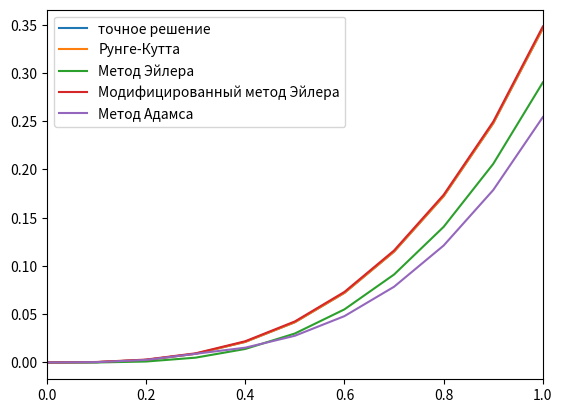

Reproduce this figure in Python.
import math
import numpy as np
import matplotlib.pyplot as plt
def f(x,y):
    return (x**2 * y**2 + x**2)
def toFixed(numObj, digits=0):
    return f"{numObj:.{digits}f}"



def Euler_modified(x0, y0, x, step):
    m = int(((x - x0) / step))
    y = y0
    function_grid = []
    function_grid.append(y)
    for _ in range(1, m + 1):
        y += 0.5 * step * (f(x0, y) + f(x0 + step, y + step * f(x0, y)))
        x0 += step
        function_grid.append(y)
    return function_grid

def Runge(x0,y0,h):
    yk = []
    #print("\t" + "x_i" + "\t\t\t\t" + "y_i" + "\t\t\t\t" + "k1" + "\t\t\t\t" + "k2" + "\t\t\t\t" + "k3" + "\t\t\t\t" + "k4" + "\t\t\t\t" + "y1")
    while x0<1:
        k1 = f(x0,y0)
        k2 = f(x0 + h/2,y0 + h*k1/2)
        k3 = f(x0 + h/2, y0 + h*k2/2)
        k4 = f(x0 + h,y0 + h*k3)
        y1 = h*(k1 + 2.0 * k2 + 2.0 * k3 + k4)/6
       # print("\t" + str(round(x0,4)) + "\t\t\t\t" + str(toFixed(y0,5)) + "\t\t\t" + str(toFixed(k1,5)) + "\t\t\t" + str(toFixed(k2,5)) + "\t\t\t" + str(toFixed(k3,5)) + "\t\t\t" + str(toFixed(k4,5)) + "\t\t\t" + str(toFixed(y1,5)))
        yk.append(y0)
        y0 += y1
        x0+=h
    return yk
def Euler_method(x0, y0, x, step):
    m = int(((x - x0) / step))
    y = y0
    function_grid = []
    function_grid.append(y)
    for _ in range(1, m + 1):
        y += step * f(x0, y)
        x0 += step
        function_grid.append(y)
    return function_grid

def Adams(x0, y0, x, step):
    m = int(((x - x0) / step))
    y = y0
    function = []
    function.append(y)
    runge_kutt = Runge(x0, y0, step)


    for i in range(1, 4):
        x0 += step
        function.append(runge_kutt[i])
    y = runge_kutt[3]
    for i in range(4, m + 1):
        y += step * (55 * f(x0 - step, function[i - 1]) - 59 * f(x0 - 2 * step, function[i - 2]) + 37 * f(x0 - 3 * step,
                                                                                                          function[
                                                                                                              i - 3]) - 9 * f(
            x0 - 4 * step, function[i - 4])) / 24
        x0 += step
        function.append(y)
    return function


x0 = 0
y0 = 0
h = 0.1
x=1

#print(y0)
#print(math.tan((0.3**3)/3))
x1 = np.arange(0,1+h,h)
y = [math.tan(x**3/3) for x in x1]
plt.plot(x1,y,label='точное решение')
plt.plot(x1,Runge(x0,y0,h),label='Рунге-Кутта')
k = Runge(x0,y0,h)
plt.plot(x1,Euler_method(x0,y0,x,h),label='Метод Эйлера')
plt.plot(x1,Euler_modified(x0,y0,x,h),label = 'Модифицированный метод Эйлера')
plt.plot(x1,Adams(x0,y0,x,h),label = 'Метод Адамса')
plt.legend()
plt.xlim([0, 1])
plt.show()
